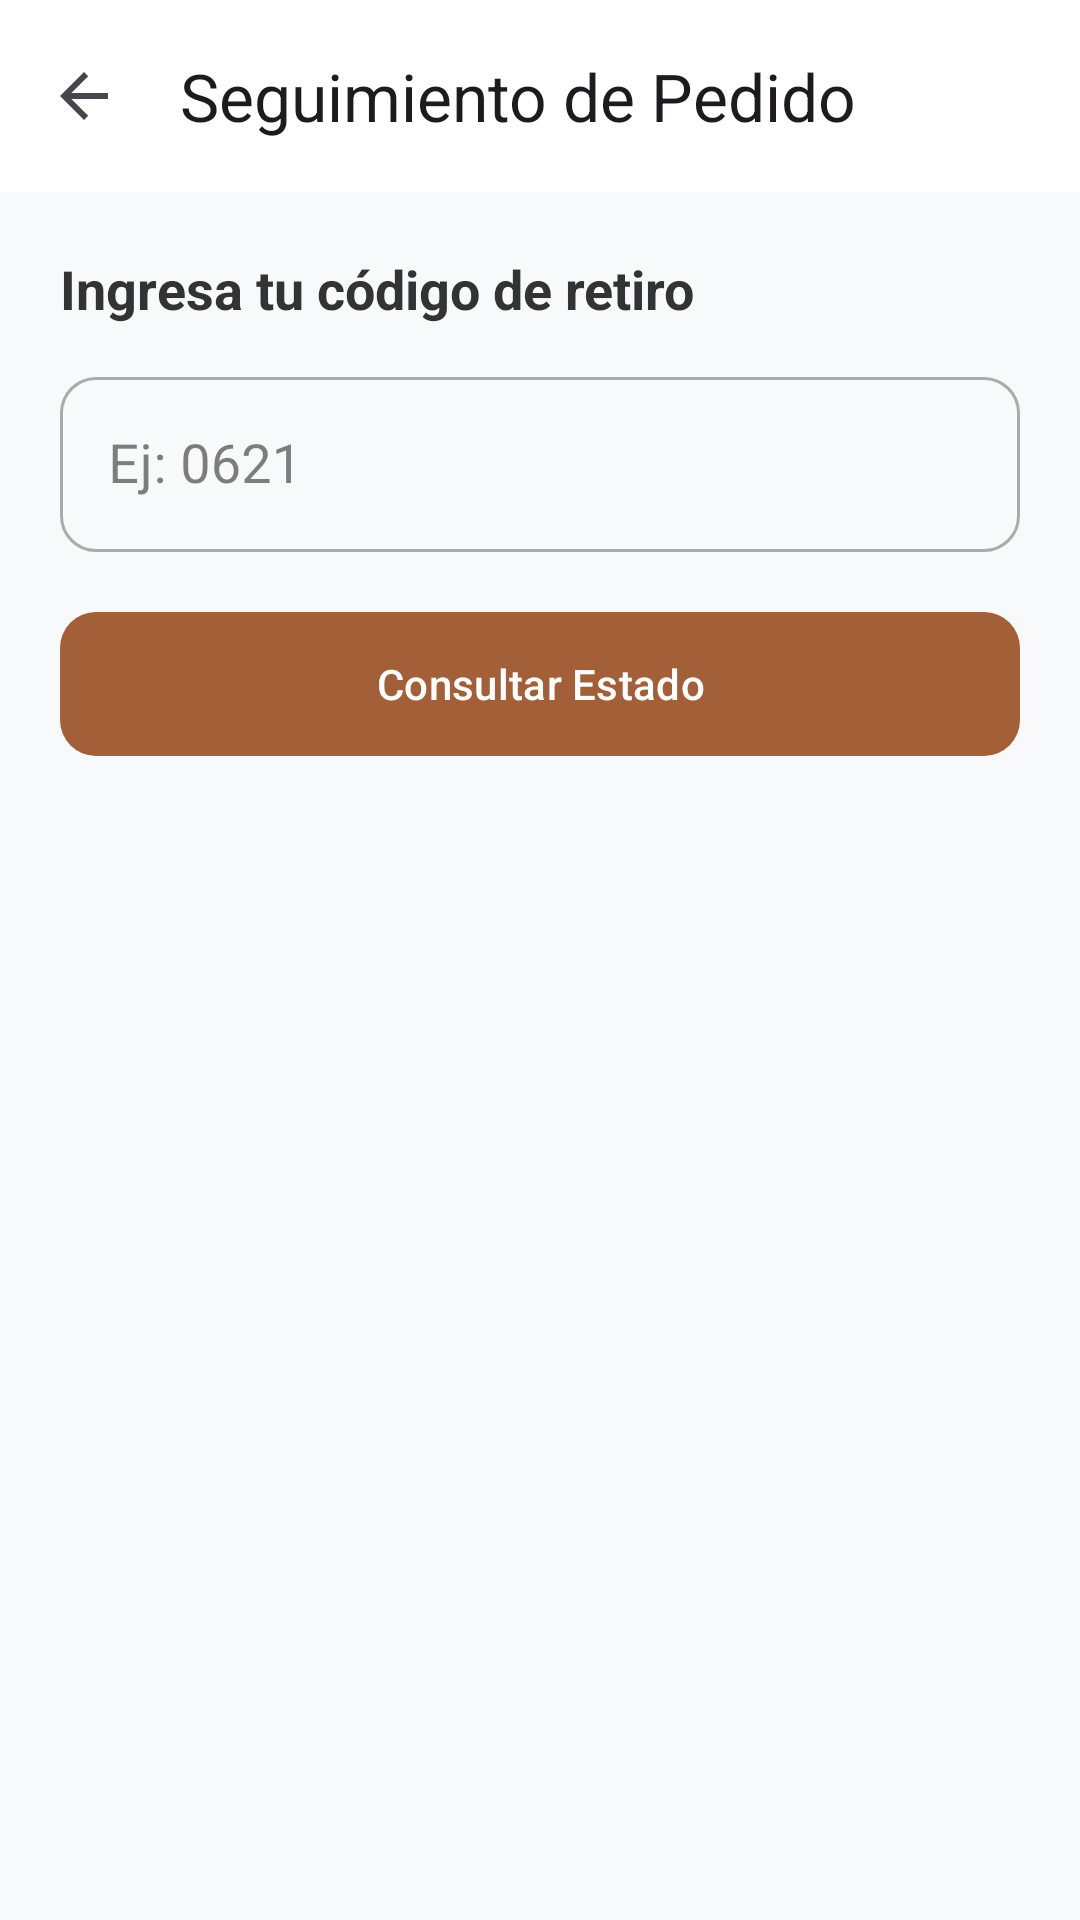

Layout XML and referenced resources for this Android screen:
<!-- AndroidManifest.xml: application theme Theme.Aplicaciontienda -->
<!-- res/layout/activity_tracking.xml -->
<?xml version="1.0" encoding="utf-8"?>
<LinearLayout xmlns:android="http://schemas.android.com/apk/res/android"
    xmlns:app="http://schemas.android.com/apk/res-auto"
    android:layout_width="match_parent"
    android:layout_height="match_parent"
    android:orientation="vertical"
    android:background="#F8F9FA">

    <androidx.appcompat.widget.Toolbar
        android:id="@+id/toolbarTracking"
        android:layout_width="match_parent"
        android:layout_height="?attr/actionBarSize"
        android:background="#FFFFFF"
        app:title="Seguimiento de Pedido"
        app:navigationIcon="?attr/homeAsUpIndicator" />

    <LinearLayout
        android:layout_width="match_parent"
        android:layout_height="wrap_content"
        android:orientation="vertical"
        android:padding="20dp">

        <TextView
            android:layout_width="wrap_content"
            android:layout_height="wrap_content"
            android:text="Ingresa tu código de retiro"
            android:textSize="18sp"
            android:textStyle="bold"
            android:textColor="#333333" />

        <com.google.android.material.textfield.TextInputLayout
            style="@style/Widget.MaterialComponents.TextInputLayout.OutlinedBox"
            android:layout_width="match_parent"
            android:layout_height="wrap_content"
            android:layout_marginTop="12dp"
            app:boxCornerRadiusTopStart="12dp"
            app:boxCornerRadiusTopEnd="12dp"
            app:boxCornerRadiusBottomStart="12dp"
            app:boxCornerRadiusBottomEnd="12dp">

            <com.google.android.material.textfield.TextInputEditText
                android:id="@+id/etTrackingCode"
                android:layout_width="match_parent"
                android:layout_height="wrap_content"
                android:hint="Ej: 0621"
                android:maxLength="4"
                android:inputType="number"
                android:textSize="18sp" />
        </com.google.android.material.textfield.TextInputLayout>

        <com.google.android.material.button.MaterialButton
            android:id="@+id/btnSearchTracking"
            android:layout_width="match_parent"
            android:layout_height="56dp"
            android:layout_marginTop="16dp"
            android:text="Consultar Estado"
            android:textAllCaps="false"
            app:cornerRadius="12dp" />

        
        <com.google.android.material.card.MaterialCardView
            android:id="@+id/cardStatus"
            android:layout_width="match_parent"
            android:layout_height="wrap_content"
            android:layout_marginTop="24dp"
            app:cardCornerRadius="16dp"
            app:cardElevation="4dp"
            android:visibility="gone">

            <LinearLayout
                android:layout_width="match_parent"
                android:layout_height="wrap_content"
                android:orientation="vertical"
                android:padding="20dp">

                <TextView
                    android:id="@+id/tvOrderTitle"
                    android:layout_width="wrap_content"
                    android:layout_height="wrap_content"
                    android:text="Pedido #0621"
                    android:textSize="16sp"
                    android:textStyle="bold"
                    android:textColor="@color/brand_azul" />

                
                <LinearLayout
                    android:layout_width="match_parent"
                    android:layout_height="wrap_content"
                    android:orientation="vertical"
                    android:layout_marginTop="20dp">

                    
                    <LinearLayout
                        android:layout_width="match_parent"
                        android:layout_height="wrap_content"
                        android:orientation="horizontal">
                        <ImageView
                            android:id="@+id/imgStep1"
                            android:layout_width="24dp"
                            android:layout_height="24dp"
                            android:src="@android:drawable/checkbox_on_background" />
                        <TextView
                            android:layout_width="wrap_content"
                            android:layout_height="wrap_content"
                            android:layout_marginStart="12dp"
                            android:text="Recibido y Confirmado"
                            android:textSize="15sp" />
                    </LinearLayout>
                    <View
                        android:layout_width="2dp"
                        android:layout_height="20dp"
                        android:layout_marginStart="11dp"
                        android:background="#28A745" />

                    
                    <LinearLayout
                        android:layout_width="match_parent"
                        android:layout_height="wrap_content"
                        android:orientation="horizontal">
                        <ImageView
                            android:id="@+id/imgStep2"
                            android:layout_width="24dp"
                            android:layout_height="24dp"
                            android:src="@android:drawable/radiobutton_off_background" />
                        <TextView
                            android:layout_width="wrap_content"
                            android:layout_height="wrap_content"
                            android:layout_marginStart="12dp"
                            android:text="En Confección / Bordado"
                            android:textSize="15sp" />
                    </LinearLayout>
                    <View
                        android:layout_width="2dp"
                        android:layout_height="20dp"
                        android:layout_marginStart="11dp"
                        android:background="#DDDDDD" />

                    
                    <LinearLayout
                        android:layout_width="match_parent"
                        android:layout_height="wrap_content"
                        android:orientation="horizontal">
                        <ImageView
                            android:id="@+id/imgStep3"
                            android:layout_width="24dp"
                            android:layout_height="24dp"
                            android:src="@android:drawable/radiobutton_off_background" />
                        <TextView
                            android:layout_width="wrap_content"
                            android:layout_height="wrap_content"
                            android:layout_marginStart="12dp"
                            android:text="Listo para Retiro"
                            android:textSize="15sp" />
                    </LinearLayout>
                    <View
                        android:id="@+id/lineStep3"
                        android:layout_width="2dp"
                        android:layout_height="20dp"
                        android:layout_marginStart="11dp"
                        android:background="#DDDDDD" />

                    
                    <LinearLayout
                        android:layout_width="match_parent"
                        android:layout_height="wrap_content"
                        android:orientation="horizontal">
                        <ImageView
                            android:id="@+id/imgStep4"
                            android:layout_width="24dp"
                            android:layout_height="24dp"
                            android:src="@android:drawable/radiobutton_off_background" />
                        <TextView
                            android:layout_width="wrap_content"
                            android:layout_height="wrap_content"
                            android:layout_marginStart="12dp"
                            android:text="Entregado"
                            android:textSize="15sp"
                            android:textStyle="bold" />
                    </LinearLayout>

                </LinearLayout>

                <TextView
                    android:id="@+id/tvStatusNote"
                    android:layout_width="match_parent"
                    android:layout_height="wrap_content"
                    android:layout_marginTop="20dp"
                    android:text="Tu pedido está siendo procesado por nuestro equipo de costura."
                    android:textColor="#666666"
                    android:textSize="14sp" />

            </LinearLayout>
        </com.google.android.material.card.MaterialCardView>

    </LinearLayout>
</LinearLayout>
<!-- resources referenced by this layout -->
<resources>
  <color name="brand_azul">@color/primary_ink</color>
  <style name="Theme.Aplicaciontienda" parent="Theme.Material3.DayNight.NoActionBar">
          
          <item name="colorPrimary">@color/primary_ink</item>
          <item name="colorOnPrimary">@color/white</item>
          <item name="colorPrimaryContainer">@color/primary_ink_dark</item>
          <item name="colorOnPrimaryContainer">@color/white</item>
  
          
          <item name="colorSecondary">@color/accent_thread</item>
          <item name="colorOnSecondary">@color/white</item>
          <item name="colorSecondaryContainer">@color/accent_thread_dark</item>
          <item name="colorOnSecondaryContainer">@color/white</item>
  
          
          <item name="colorTertiary">@color/success_green</item>
          <item name="colorOnTertiary">@color/white</item>
  
          
          <item name="android:windowBackground">@color/background_paper</item>
          <item name="colorSurface">@color/background_paper</item>
          <item name="colorSurfaceVariant">@color/background_paper_raised</item>
          <item name="colorOnSurface">@color/neutral_charcoal</item>
          <item name="colorOnSurfaceVariant">@color/neutral_muted_brown</item>
  
          
          <item name="colorOutline">@color/border_pale_tan</item>
  
          
          <item name="android:statusBarColor">@color/primary_ink</item>
          <item name="android:windowLightStatusBar">false</item>
  
          
          <item name="android:navigationBarColor">@color/background_paper</item>
          <item name="android:windowLightNavigationBar" tools:targetApi="o_mr1">true</item>
  
          
          <item name="materialButtonStyle">@style/Widget.Material3.Button.TonalButton</item>
          <item name="chipStyle">@style/Widget.Material3.Chip.Filter</item>
      </style>
  <color name="primary_ink">#2E4A5C</color>
  <color name="white">#FFFFFFFF</color>
  <color name="primary_ink_dark">#1B2E3A</color>
  <color name="accent_thread">#C97A4A</color>
  <color name="accent_thread_dark">#A35F37</color>
  <color name="success_green">#3F9151</color>
  <color name="background_paper">#FBF8F4</color>
  <color name="background_paper_raised">#F1E6D6</color>
  <color name="neutral_charcoal">#2B2A28</color>
  <color name="neutral_muted_brown">#8A8276</color>
  <color name="border_pale_tan">#E2D5BF</color>
</resources>
